Image classification data set "MTARSI 2.v2i.folder" (syedsami424/Image_Processing on GitHub). Class labels (26): A-10 Thunderbolt, airliner, B-1 Lancer, B-2 Spirit, B-52 Stratofortress, B-57 Canberra, business jet, C-130 Hercules, C-135 Stratolifter, C-17 Globemaster, C-5 Galaxy, E-2 Hawkeye, E-3 Sentry, EA-6B Prowler, F-15 Eagle, F-16 Falcon, F-18 Hornet, F-22 Raptor, F 35 JSF, F-4 Phantom, King Air, P-3 Orion, RC-135 Rivet Joint, small planes, Tu-160 Tupolev White Swan, UTA Fokker 50 utility transport.

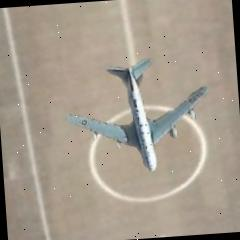
Label: RC-135 Rivet Joint

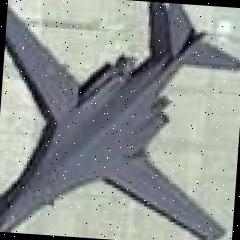
Label: B-1 Lancer

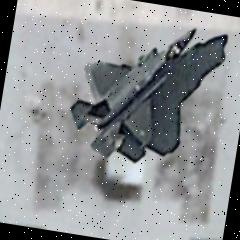
Label: F 35 JSF

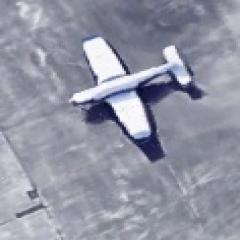
Label: small planes

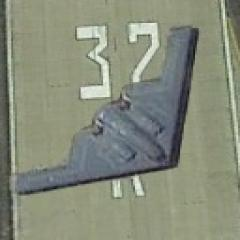
Label: B-2 Spirit

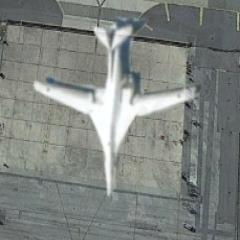
Label: Tu-160 Tupolev White Swan
